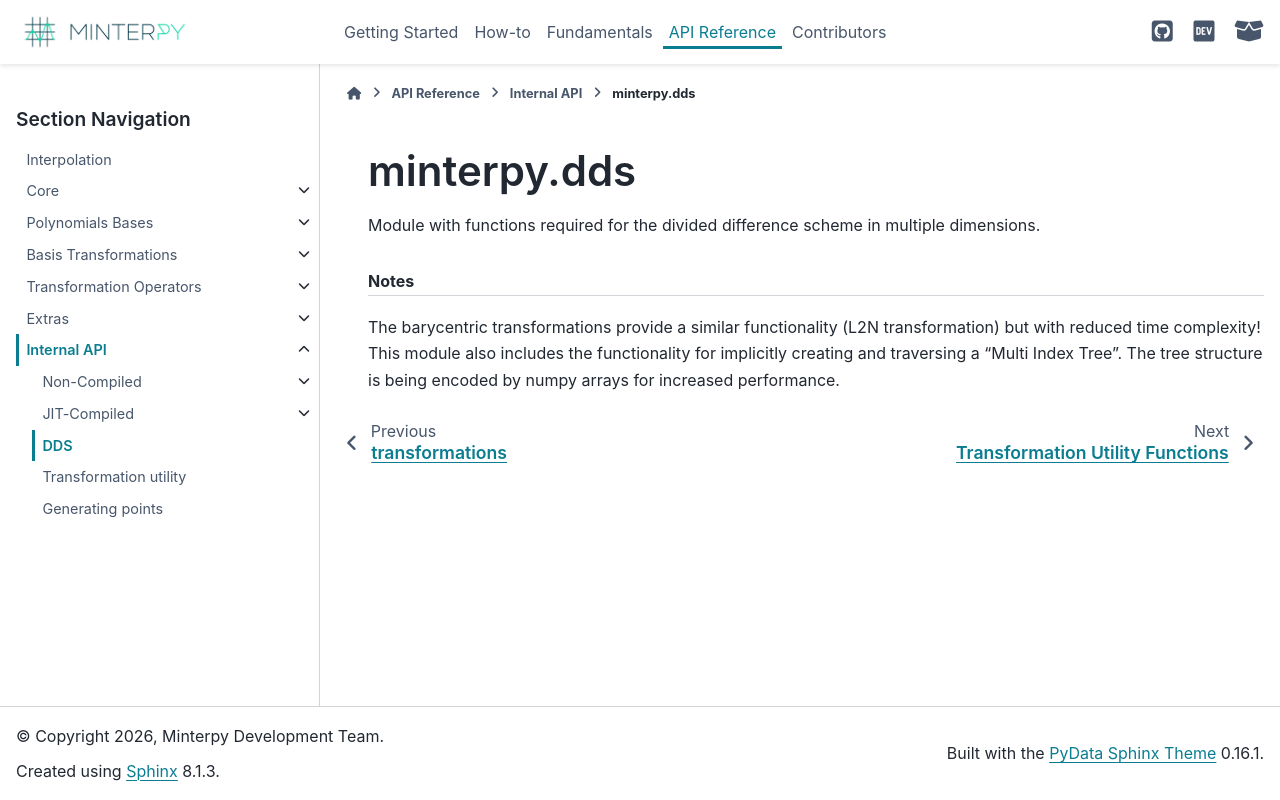

repository: minterpy-project/minterpy · page: latest/api/internal/dds.html · generator: sphinx

============
minterpy.dds
============

.. automodule:: minterpy.dds
